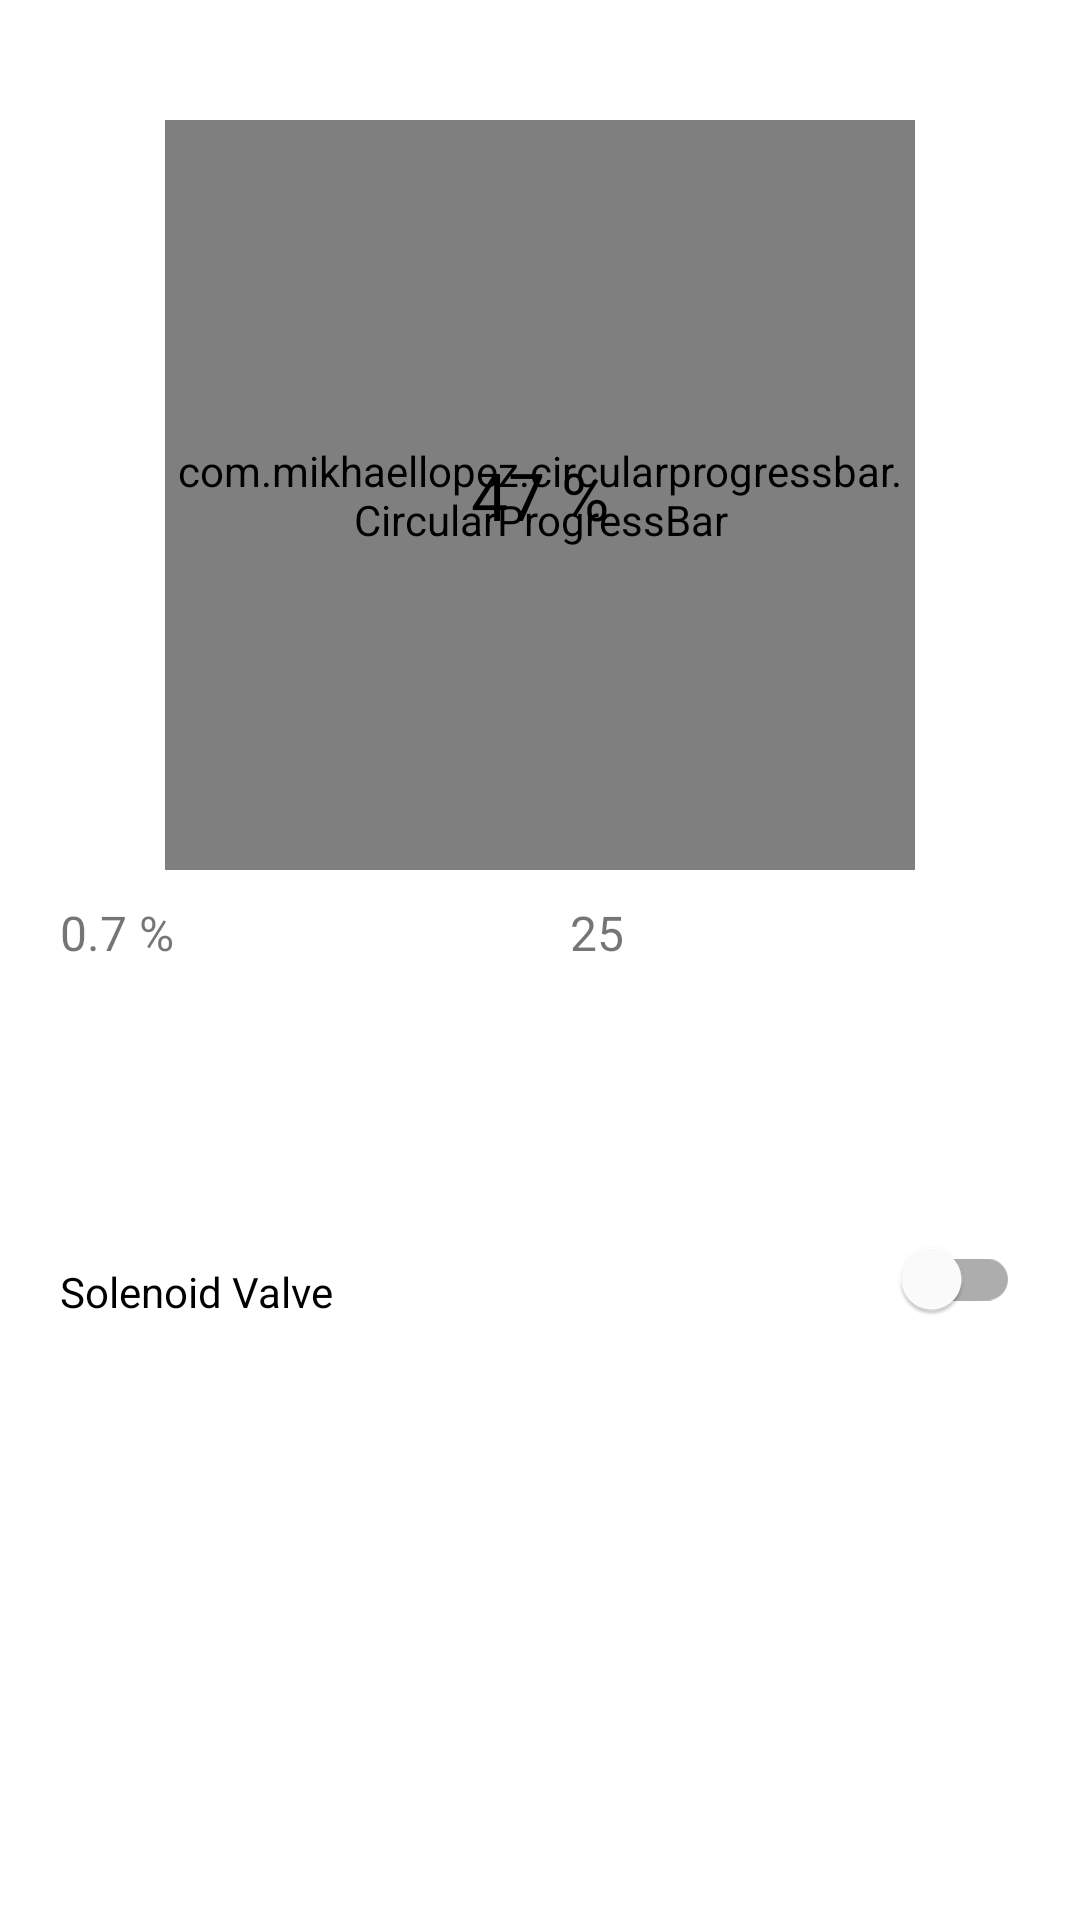

Here is an Android app screen rendered from its layout file. Give the layout XML and the strings, colors and styles it references.
<!-- AndroidManifest.xml: application theme Theme.SmartIrragationIOT -->
<!-- res/layout/fragment_home.xml -->
<?xml version="1.0" encoding="utf-8"?>
<androidx.constraintlayout.widget.ConstraintLayout xmlns:android="http://schemas.android.com/apk/res/android"
    xmlns:app="http://schemas.android.com/apk/res-auto"
    xmlns:tools="http://schemas.android.com/tools"
    android:layout_width="match_parent"
    android:layout_height="match_parent"
    tools:context=".ui.home.HomeFragment">

    
    
    
    
    
    
    
    
    
    

    
    
    
    
    
    

    

    <RelativeLayout
        android:id="@+id/top_moisture"
        android:layout_width="wrap_content"
        android:layout_height="wrap_content"
        android:layout_marginTop="40dp"
        android:layout_marginBottom="10dp"
        app:layout_constraintLeft_toLeftOf="parent"
        app:layout_constraintRight_toRightOf="parent"
        app:layout_constraintTop_toTopOf="parent">

        <TextView
            android:id="@+id/moisture_percentage"
            android:layout_width="wrap_content"
            android:layout_height="wrap_content"
            android:layout_centerInParent="true"
            android:layout_marginStart="20dp"
            android:layout_marginTop="20dp"
            android:elevation="25dp"
            android:text="47 %"
            android:textColor="@color/black"
            android:textSize="22sp"
            tools:ignore="MissingConstraints" />

        <com.mikhaellopez.circularprogressbar.CircularProgressBar
            android:id="@+id/circularProgressBar"
            android:layout_width="250dp"
            android:layout_height="250dp"
            app:cpb_background_progressbar_color="@android:color/darker_gray"
            app:cpb_background_progressbar_width="3dp"
            app:cpb_progress_direction="to_right"
            app:cpb_progressbar_color="#4bd25b"
            app:cpb_progressbar_width="4dp"
            app:cpb_round_border="false"
            tools:ignore="MissingConstraints" />
    </RelativeLayout>

    <LinearLayout
        android:id="@+id/dht1_sensor"
        android:layout_width="match_parent"
        android:layout_height="wrap_content"
        android:layout_marginStart="10dp"
        android:layout_marginTop="10dp"
        android:layout_marginEnd="10dp"
        android:orientation="horizontal"
        app:layout_constraintLeft_toLeftOf="parent"
        app:layout_constraintRight_toRightOf="parent"
        app:layout_constraintTop_toBottomOf="@id/top_moisture">

        <TextView
            android:id="@+id/humidity"
            android:layout_width="0dp"
            android:layout_height="100dp"
            android:layout_weight="1"
            android:paddingStart="10dp"
            android:textSize="16sp"
            android:text="0.7 % "

            app:drawableStartCompat="@drawable/icons8_hygrometer_48" />


        <TextView
            android:id="@+id/temp"
            android:layout_width="0dp"
            android:layout_height="100dp"
            android:layout_gravity="center_horizontal"
            android:layout_weight="1"
            android:textSize="16sp"
            android:paddingStart="10dp"
            android:text="25 "
            app:drawableStartCompat="@drawable/icons8_thermometer_48" />


    </LinearLayout>

    <com.google.android.material.switchmaterial.SwitchMaterial
        android:id="@+id/solenoid_valve"
        android:layout_width="0dp"
        android:layout_height="wrap_content"
        android:enabled="true"
        android:text="@string/label_solenoid"
        android:layout_marginBottom="200dp"
        android:gravity="bottom"
        app:layout_constraintBottom_toBottomOf="parent"
        app:layout_constraintEnd_toEndOf="parent"
        app:layout_constraintStart_toStartOf="parent"
        android:layout_marginEnd="20dp"
        android:layout_marginStart="20dp"
        tools:ignore="MissingConstraints"
        app:useMaterialThemeColors="true"
        android:textColor="@color/black"

        android:clickable="false"

       />



</androidx.constraintlayout.widget.ConstraintLayout>
<!-- resources referenced by this layout -->
<resources>
  <color name="black">#FF000000</color>
  <string name="label_solenoid">Solenoid Valve</string>
  <style name="Theme.SmartIrragationIOT" parent="Theme.MaterialComponents.DayNight.NoActionBar">
          
          <item name="colorPrimary">@color/white</item>
          <item name="colorPrimaryVariant">@android:color/transparent</item>
          <item name="colorOnPrimary">@android:color/transparent</item>
          
          <item name="colorSecondary">@color/teal_200</item>
          <item name="colorSecondaryVariant">@color/teal_700</item>
          <item name="colorOnSecondary">@color/black</item>
          
          <item name="android:statusBarColor" tools:targetApi="l">?attr/colorPrimaryVariant</item>
          
      </style>
  <color name="white">#ffffffff</color>
  <color name="teal_200">#FF03DAC5</color>
  <color name="teal_700">#FF018786</color>
</resources>
